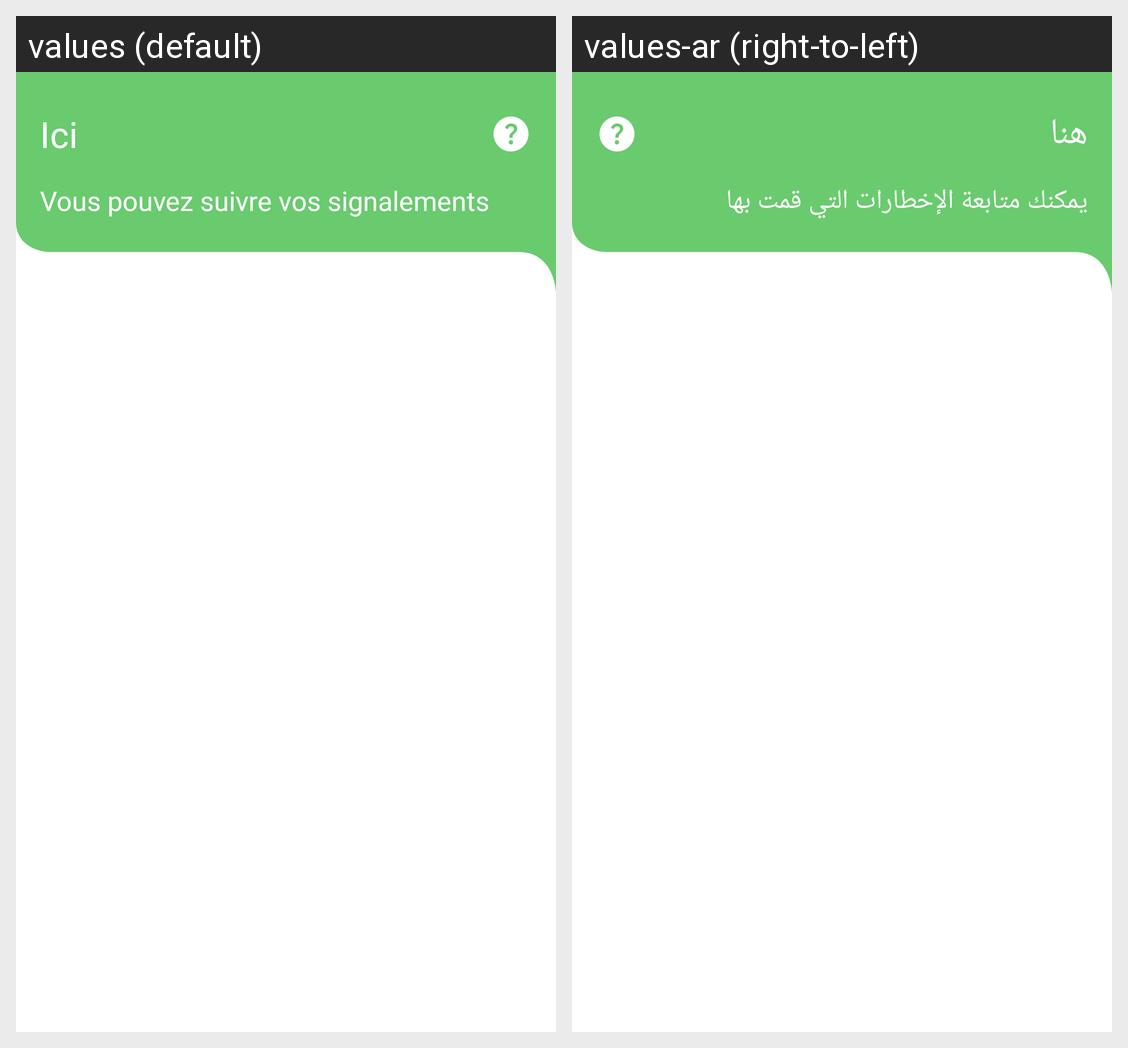

For this localized Android screen grid, give each drawn string resource with its value in every locale shown.
Android screen res/layout/fragment_suivi_signalement.xml rendered under 2 locales, left to right: values (default), values-ar (right-to-left). Device: Nexus 5 (rendered at 1080×1920; each locale shown at half size, 540×960, under a caption strip naming it); theme Theme.Onppe_v1.
Strings drawn on this screen, with the default value and each locale's value (text and hints the layout hard-codes, and strings that could not be matched under every locale, appear in the picture but are not listed):

here
  values: Ici
  values-ar: هنا

suivinonsignal
  values: Vous pouvez suivre vos signalements
  values-ar: يمكنك متابعة الإخطارات التي قمت بها
